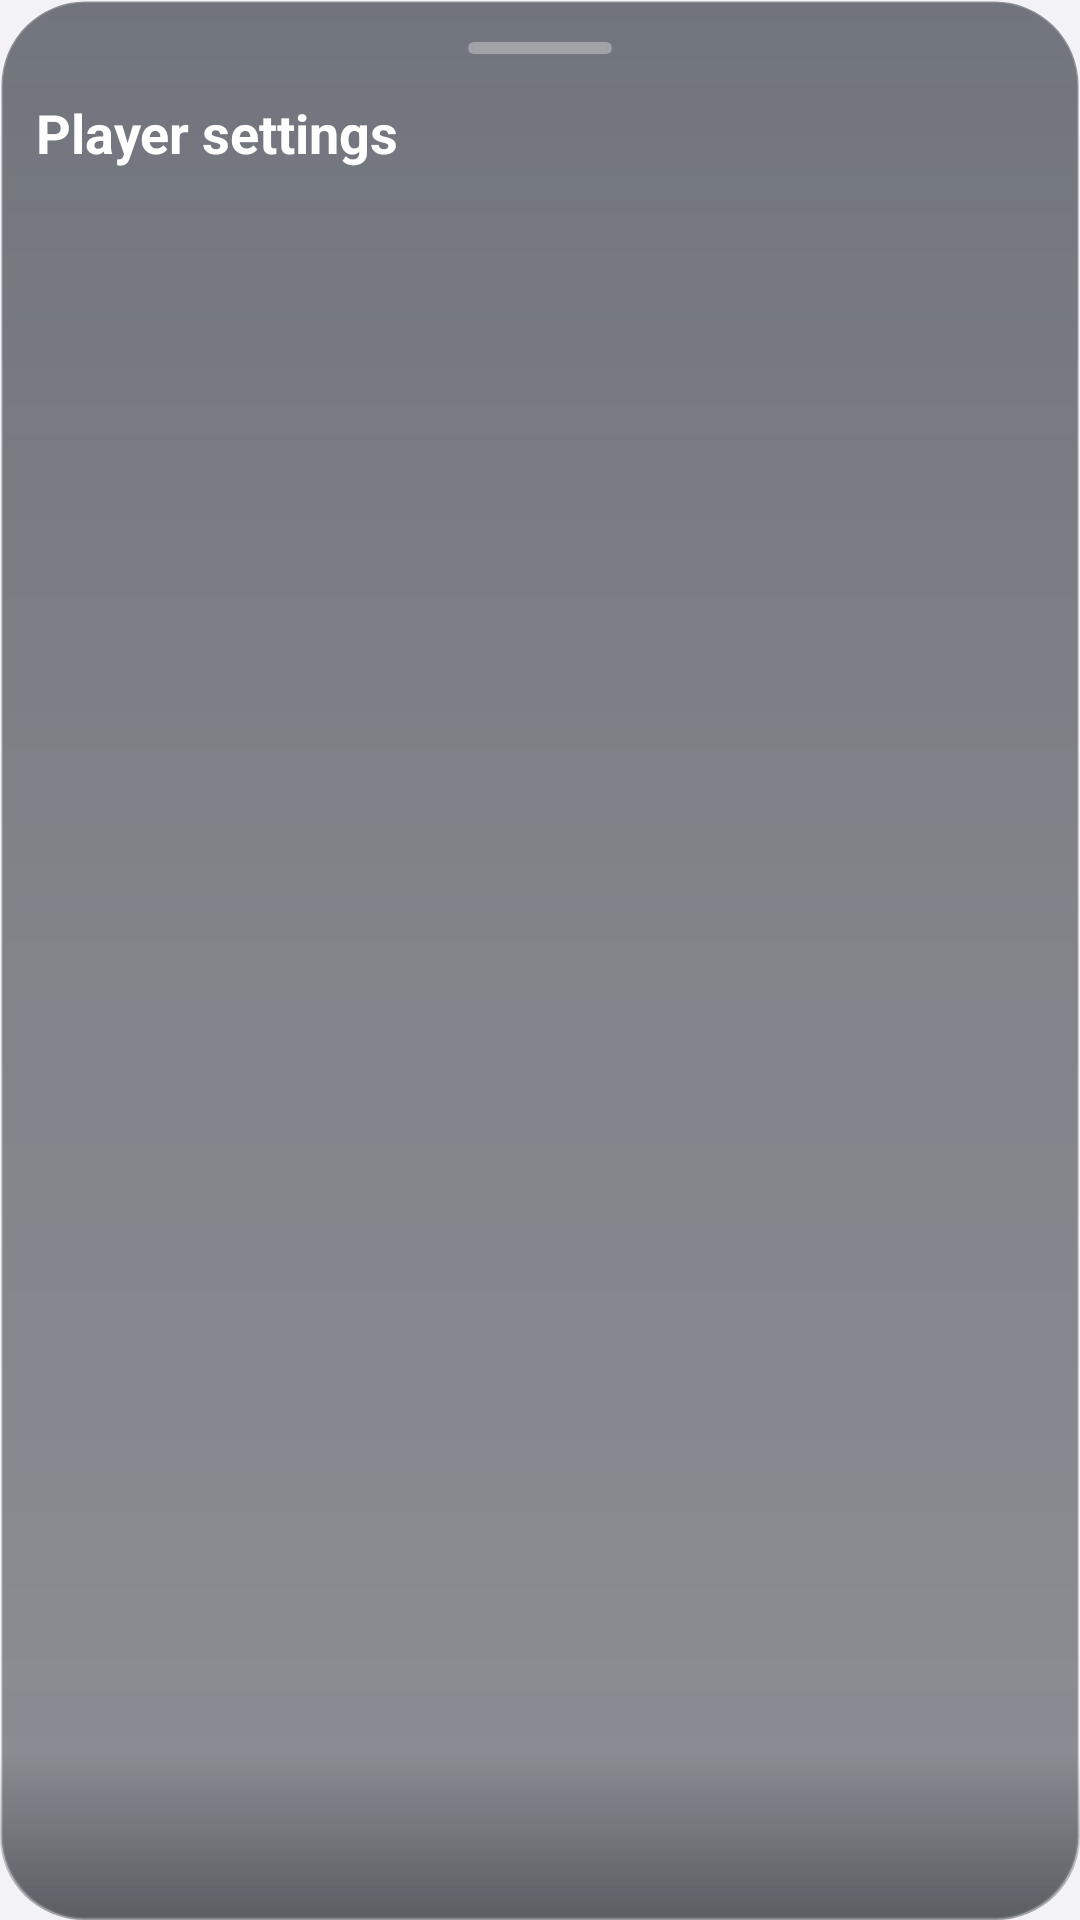

The Android layout XML behind this screen, and the referenced resources:
<!-- AndroidManifest.xml: application theme Theme.OpenVideo -->
<!-- res/layout/dialog_player_settings.xml -->
<?xml version="1.0" encoding="utf-8"?>
<FrameLayout xmlns:android="http://schemas.android.com/apk/res/android"
    xmlns:app="http://schemas.android.com/apk/res-auto"
    android:id="@+id/settings_panel_root"
    android:layout_width="match_parent"
    android:layout_height="match_parent"
    android:background="@drawable/bg_player_settings_sheet"
    android:clipToOutline="true"
    android:elevation="20dp">

    <LinearLayout
        android:id="@+id/settings_primary_page"
        android:layout_width="match_parent"
        android:layout_height="match_parent"
        android:orientation="vertical"
        android:paddingStart="12dp"
        android:paddingTop="14dp"
        android:paddingEnd="12dp"
        android:paddingBottom="18dp">

        <View
            android:layout_width="48dp"
            android:layout_height="4dp"
            android:layout_gravity="center_horizontal"
            android:layout_marginBottom="14dp"
            android:background="@drawable/bg_player_settings_grabber" />

        <TextView
            android:layout_width="match_parent"
            android:layout_height="wrap_content"
            android:text="@string/settings_title"
            android:textColor="#FFFFFFFF"
            android:textSize="18sp"
            android:textStyle="bold" />

        <ScrollView
            android:id="@+id/settings_primary_scroll"
            android:layout_width="match_parent"
            android:layout_height="0dp"
            android:layout_marginTop="16dp"
            android:layout_weight="1"
            android:fillViewport="false"
            android:overScrollMode="ifContentScrolls"
            android:scrollbarSize="2dp"
            android:scrollbarThumbVertical="@drawable/bg_player_settings_scrollbar_thumb"
            android:scrollbarTrackVertical="@android:color/transparent"
            android:scrollbars="vertical">

            <LinearLayout
                android:layout_width="match_parent"
                android:layout_height="wrap_content"
                android:orientation="vertical">

                <GridLayout
                    android:id="@+id/settings_grid"
                    android:layout_width="match_parent"
                    android:layout_height="wrap_content"
                    android:alignmentMode="alignMargins"
                    android:columnCount="4"
                    android:useDefaultMargins="false" />

                <LinearLayout
                    android:id="@+id/settings_switches"
                    android:layout_width="match_parent"
                    android:layout_height="wrap_content"
                    android:layout_marginTop="16dp"
                    android:orientation="vertical"
                    android:paddingTop="8dp" />
            </LinearLayout>
        </ScrollView>
    </LinearLayout>

    <LinearLayout
        android:id="@+id/settings_detail_page"
        android:layout_width="match_parent"
        android:layout_height="match_parent"
        android:orientation="vertical"
        android:paddingStart="12dp"
        android:paddingTop="16dp"
        android:paddingEnd="12dp"
        android:paddingBottom="18dp"
        android:visibility="gone">

        <LinearLayout
            android:layout_width="match_parent"
            android:layout_height="48dp"
            android:gravity="center_vertical"
            android:orientation="horizontal">

            <ImageButton
                android:id="@+id/settings_detail_back"
                android:layout_width="44dp"
                android:layout_height="44dp"
                android:background="@drawable/bg_player_touch"
                android:contentDescription="@string/player_action_back"
                android:src="@drawable/ic_arrow_back"
                app:tint="#FFFFFFFF" />

            <TextView
                android:id="@+id/settings_detail_title"
                android:layout_width="0dp"
                android:layout_height="wrap_content"
                android:layout_marginStart="8dp"
                android:layout_weight="1"
                android:ellipsize="end"
                android:maxLines="1"
                android:textColor="#FFFFFFFF"
                android:textSize="18sp"
                android:textStyle="bold" />
        </LinearLayout>

        <ScrollView
            android:id="@+id/settings_detail_scroll"
            android:layout_width="match_parent"
            android:layout_height="0dp"
            android:layout_marginTop="8dp"
            android:layout_weight="1"
            android:overScrollMode="ifContentScrolls"
            android:scrollbarSize="2dp"
            android:scrollbarThumbVertical="@drawable/bg_player_settings_scrollbar_thumb"
            android:scrollbarTrackVertical="@android:color/transparent"
            android:scrollbars="vertical">

            <LinearLayout
                android:id="@+id/settings_detail_container"
                android:layout_width="match_parent"
                android:layout_height="wrap_content"
                android:orientation="vertical" />
        </ScrollView>
    </LinearLayout>

    <LinearLayout
        android:id="@+id/settings_subdetail_page"
        android:layout_width="match_parent"
        android:layout_height="match_parent"
        android:orientation="vertical"
        android:paddingStart="12dp"
        android:paddingTop="16dp"
        android:paddingEnd="12dp"
        android:paddingBottom="18dp"
        android:visibility="gone">

        <LinearLayout
            android:layout_width="match_parent"
            android:layout_height="48dp"
            android:gravity="center_vertical"
            android:orientation="horizontal">

            <ImageButton
                android:id="@+id/settings_subdetail_back"
                android:layout_width="44dp"
                android:layout_height="44dp"
                android:background="@drawable/bg_player_touch"
                android:contentDescription="@string/player_action_back"
                android:src="@drawable/ic_arrow_back"
                app:tint="#FFFFFFFF" />

            <TextView
                android:id="@+id/settings_subdetail_title"
                android:layout_width="0dp"
                android:layout_height="wrap_content"
                android:layout_marginStart="8dp"
                android:layout_weight="1"
                android:ellipsize="end"
                android:maxLines="1"
                android:textColor="#FFFFFFFF"
                android:textSize="18sp"
                android:textStyle="bold" />
        </LinearLayout>

        <ScrollView
            android:id="@+id/settings_subdetail_scroll"
            android:layout_width="match_parent"
            android:layout_height="0dp"
            android:layout_marginTop="8dp"
            android:layout_weight="1"
            android:overScrollMode="ifContentScrolls"
            android:scrollbarSize="2dp"
            android:scrollbarThumbVertical="@drawable/bg_player_settings_scrollbar_thumb"
            android:scrollbarTrackVertical="@android:color/transparent"
            android:scrollbars="vertical">

            <LinearLayout
                android:id="@+id/settings_subdetail_container"
                android:layout_width="match_parent"
                android:layout_height="wrap_content"
                android:orientation="vertical" />
        </ScrollView>
    </LinearLayout>

    <View
        android:id="@+id/settings_bottom_fade"
        android:layout_width="match_parent"
        android:layout_height="56dp"
        android:layout_gravity="bottom"
        android:background="@drawable/bg_player_settings_bottom_fade"
        android:clickable="false"
        android:focusable="false" />
</FrameLayout>
<!-- resources referenced by this layout -->
<resources>
  <!-- drawable bg_player_settings_bottom_fade (drawable) -->
  <?xml version="1.0" encoding="utf-8"?>
  <shape xmlns:android="http://schemas.android.com/apk/res/android">
      <gradient
          android:angle="270"
          android:endColor="#6610141B"
          android:startColor="#0010141B" />
  </shape>
  <!-- drawable bg_player_settings_grabber (drawable) -->
  <?xml version="1.0" encoding="utf-8"?>
  <shape xmlns:android="http://schemas.android.com/apk/res/android">
      <solid android:color="#55FFFFFF" />
      <corners android:radius="2dp" />
  </shape>
  <!-- drawable bg_player_settings_scrollbar_thumb (drawable) -->
  <?xml version="1.0" encoding="utf-8"?>
  <shape xmlns:android="http://schemas.android.com/apk/res/android">
      <size android:width="2dp" />
      <solid android:color="#45FFFFFF" />
      <corners android:radius="999dp" />
  </shape>
  <!-- drawable bg_player_touch (drawable) -->
  <?xml version="1.0" encoding="utf-8"?>
  <ripple xmlns:android="http://schemas.android.com/apk/res/android"
      android:color="#1FFFFFFF">
      <item android:drawable="@android:color/transparent" />
  </ripple>
  <string name="player_action_back">Back</string>
  <string name="settings_title">Player settings</string>
  <style name="Theme.OpenVideo" parent="Theme.OpenVideo.Base" />
  <color name="primary">@color/ov_accent_blue</color>
  <color name="primary_variant">@color/ov_accent_blue_pressed</color>
  <color name="on_primary">@color/ov_text_primary</color>
  <color name="secondary">@color/ov_accent_blue</color>
  <color name="background">@color/ov_bg_base</color>
  <color name="surface">@color/ov_bg_elevated</color>
  <color name="on_background">@color/ov_text_primary</color>
  <color name="on_surface">@color/ov_text_primary</color>
  <style name="ThemeOverlay.OpenVideo.MaterialAlertDialog" parent="ThemeOverlay.OpenVideo.MaterialAlertDialog.Base" />
  <style name="Widget.OpenVideo.Switch.Legacy" parent="Widget.MaterialComponents.CompoundButton.Switch">
          <item name="thumbTint">@color/ov_switch_thumb_tint</item>
          <item name="trackTint">@color/ov_switch_track</item>
      </style>
  <style name="Widget.OpenVideo.Switch" parent="Widget.Material3.CompoundButton.MaterialSwitch">
          <item name="thumbTint">@color/ov_switch_thumb_tint</item>
          <item name="trackTint">@color/ov_switch_track</item>
          <item name="trackDecorationTint">@android:color/transparent</item>
      </style>
  <color name="ov_accent_blue">#FF007AFF</color>
  <color name="ov_accent_blue_pressed">#FF0063D1</color>
  <color name="ov_text_primary">#FF1C1C1E</color>
  <color name="ov_bg_base">#FFF2F2F7</color>
  <color name="ov_bg_elevated">#FFFFFFFF</color>
  <color name="ov_row_pressed">#1A3C3C43</color>
  <color name="ov_dialog_surface">#FFFFFFFF</color>
  <color name="ov_dialog_scrim">#73000000</color>
  <style name="ShapeAppearance.OpenVideo.Dialog" parent="">
          <item name="cornerFamily">rounded</item>
          <item name="cornerSize">@dimen/ov_radius_sheet</item>
      </style>
  <style name="TextAppearance.OpenVideo.Dialog.Body" parent="MaterialAlertDialog.Material3.Body.Text">
          <item name="android:textColor">@color/ov_text_secondary</item>
          <item name="android:textSize">@dimen/ov_text_caption</item>
          <item name="android:lineSpacingExtra">2dp</item>
          <item name="android:letterSpacing">0</item>
      </style>
  <style name="Widget.OpenVideo.Dialog.Button.Positive" parent="Widget.OpenVideo.Dialog.Button" />
  <style name="Widget.OpenVideo.Dialog.Button.Negative" parent="Widget.OpenVideo.Dialog.Button">
          <item name="android:textColor">@color/ov_text_secondary</item>
      </style>
  <dimen name="ov_radius_sheet">14dp</dimen>
  <dimen name="ov_text_headline">17sp</dimen>
  <color name="ov_text_secondary">#993C3C43</color>
  <dimen name="ov_text_caption">13sp</dimen>
</resources>
